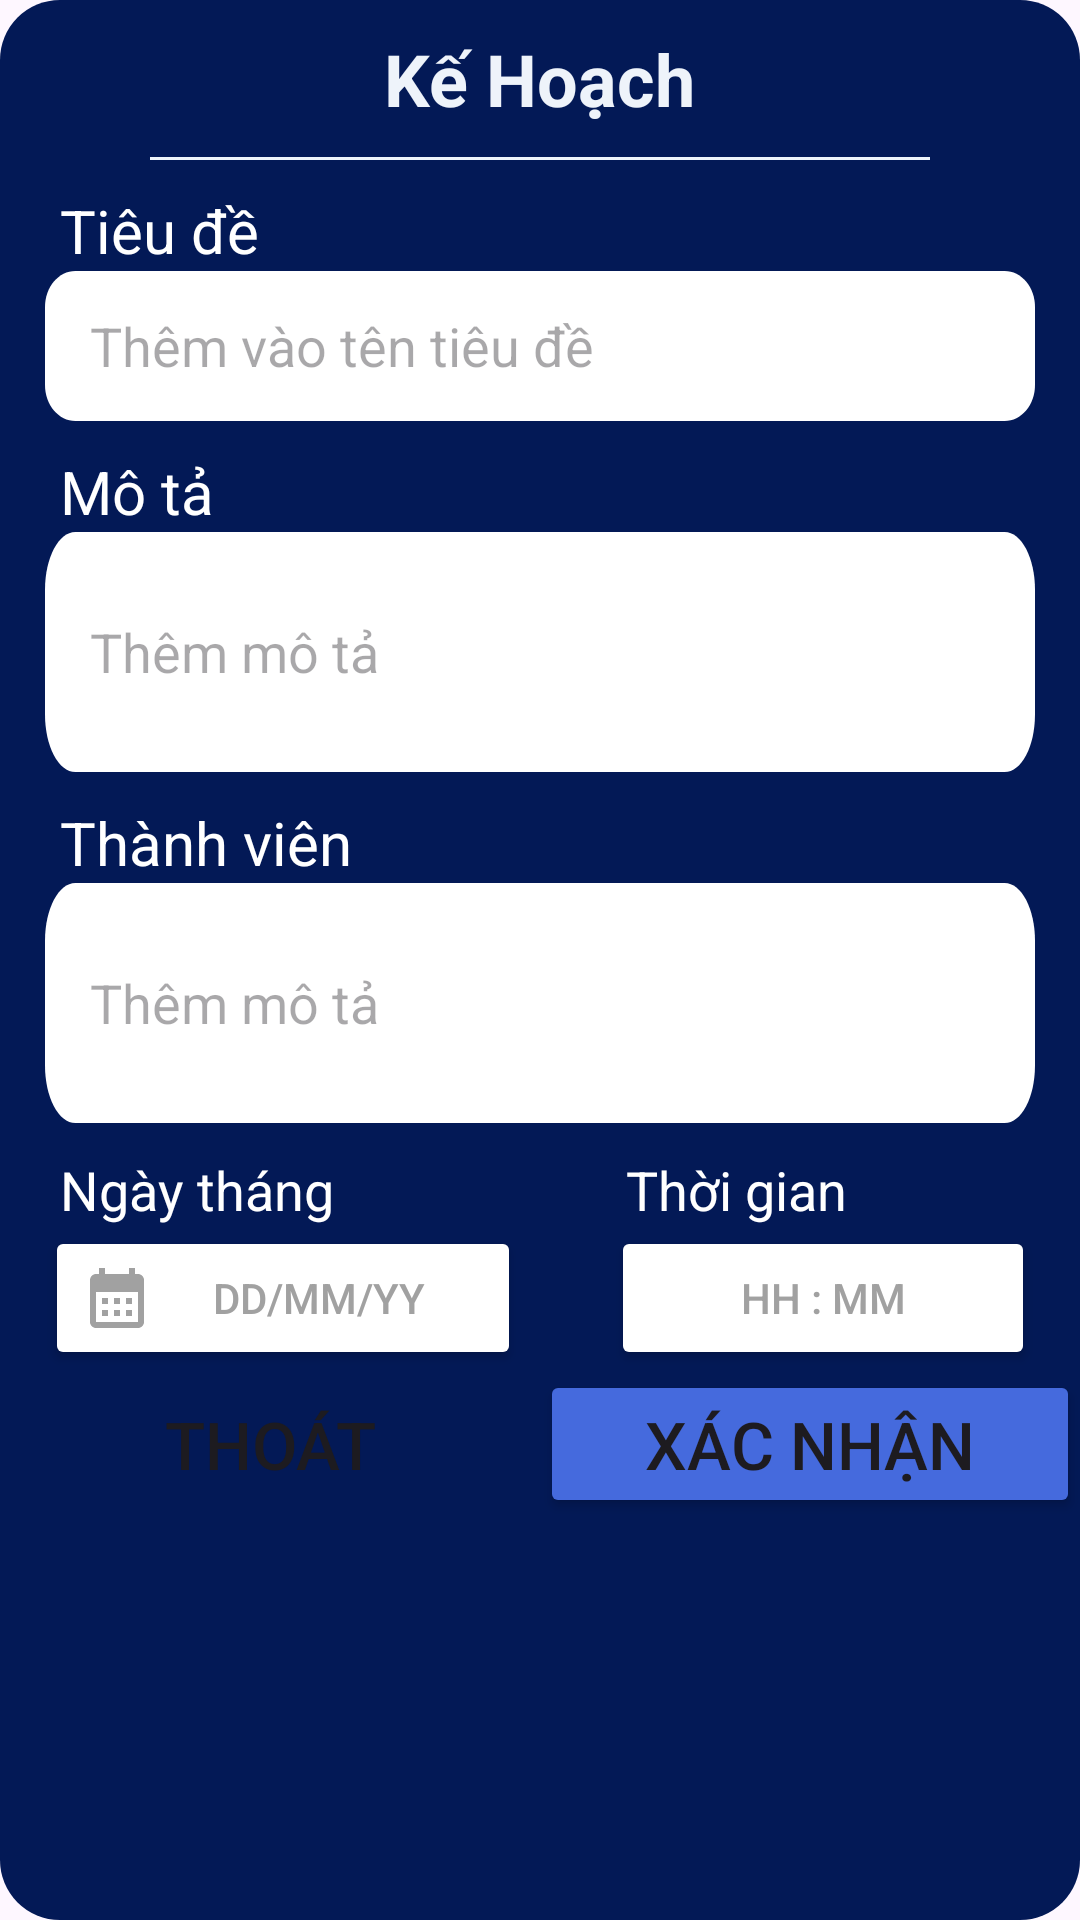

Reconstruct the res/layout file that produces this screen, plus the resources it refers to.
<!-- AndroidManifest.xml: application theme Theme.WorkSchedule -->
<!-- res/layout/dialog_event_edit_for_group.xml -->
<?xml version="1.0" encoding="utf-8"?>
<LinearLayout
    xmlns:android="http://schemas.android.com/apk/res/android"
    android:layout_width="match_parent"
    android:layout_height="wrap_content"
    android:background="@drawable/rectangle_new_plan"
    android:orientation="vertical">
    <LinearLayout
        android:layout_width="match_parent"
        android:layout_height="wrap_content"
        android:orientation="vertical">
        <TextView
            android:id="@+id/tv_new_plan_dialog"
            android:layout_width="wrap_content"
            android:layout_height="wrap_content"
            android:layout_alignParentTop="true"
            android:layout_gravity="center"
            android:layout_marginTop="@dimen/margin_basex2"
            android:textSize="24sp"
            android:textColor="#EEF3FA"
            android:textStyle="bold"
            android:text="Kế Hoạch"/>
        <LinearLayout
            android:layout_width="match_parent"
            android:layout_height="1dp"
            android:background="#EEF3FA"
            android:layout_marginTop="@dimen/margin_basex2"
            android:layout_marginHorizontal="@dimen/margin_basex10" />
        <TextView
            android:layout_width="wrap_content"
            android:layout_height="wrap_content"
            android:layout_marginTop="@dimen/margin_basex2"
            android:layout_marginLeft="@dimen/margin_basex4"
            android:text="Tiêu đề"
            android:textSize="20sp"
            android:textAlignment="center"
            android:textColor="@color/white"/>

        <EditText
            android:id="@+id/et_group_plan_name"
            android:layout_width="match_parent"
            android:layout_height="wrap_content"
            android:layout_marginHorizontal="@dimen/margin_basex3"
            android:background="@drawable/rectangle_white"
            android:hint="@string/add_title"
            android:paddingHorizontal="@dimen/margin_basex3"/>

        <TextView
            android:layout_width="wrap_content"
            android:layout_height="wrap_content"
            android:layout_marginLeft="@dimen/margin_basex4"
            android:layout_marginTop="@dimen/margin_basex2"
            android:text="@string/description"
            android:textSize="20sp"
            android:textColor="@color/white"/>
        <EditText
            android:id="@+id/et_group_description"
            android:layout_width="match_parent"
            android:layout_height="80dp"
            android:layout_marginHorizontal="@dimen/margin_basex3"
            android:background="@drawable/rectangle_white"
            android:hint="@string/add_des"
            android:paddingHorizontal="@dimen/margin_basex3"/>
        <TextView
            android:layout_width="wrap_content"
            android:layout_height="wrap_content"
            android:layout_marginLeft="@dimen/margin_basex4"
            android:layout_marginTop="@dimen/margin_basex2"
            android:text="@string/members"
            android:textSize="20sp"
            android:textColor="@color/white"/>
        <EditText
            android:id="@+id/et_task_members"
            android:layout_width="match_parent"
            android:layout_height="80dp"
            android:layout_marginHorizontal="@dimen/margin_basex3"
            android:background="@drawable/rectangle_white"
            android:hint="@string/add_des"
            android:paddingHorizontal="@dimen/margin_basex3"/>
        <RelativeLayout
            android:layout_width="wrap_content"
            android:layout_height="wrap_content"
            android:layout_marginHorizontal="@dimen/margin_basex3"/>
    </LinearLayout>

    <LinearLayout
        android:layout_width="match_parent"
        android:layout_height="wrap_content"
        android:orientation="horizontal"
        android:weightSum="2">
        <LinearLayout
            android:layout_width="wrap_content"
            android:layout_height="wrap_content"
            android:orientation="vertical"
            android:layout_weight="1">
            <TextView
                android:layout_width="wrap_content"
                android:layout_height="wrap_content"
                android:layout_marginLeft="@dimen/margin_basex4"
                android:layout_marginTop="@dimen/margin_basex2"
                android:text="@string/day_month"
                android:textSize="18sp"
                android:textColor="@color/white"/>
            <Button
                android:id="@+id/eventDateTV"
                android:layout_width="match_parent"
                android:layout_height="match_parent"
                android:backgroundTint="@color/white"
                android:layout_marginHorizontal="@dimen/margin_basex3"
                android:text="dd/mm/yy"
                android:textColor="#A1A1A1"
                android:drawableLeft="@drawable/baseline_calendar_month_24"
                android:drawableTint="#A1A1A1"/>
        </LinearLayout>
        <LinearLayout
            android:layout_width="wrap_content"
            android:layout_height="wrap_content"
            android:orientation="vertical"
            android:layout_weight="1">
            <TextView
                android:layout_width="wrap_content"
                android:layout_height="wrap_content"
                android:layout_marginLeft="@dimen/margin_basex4"
                android:layout_marginTop="@dimen/margin_basex2"
                android:text="@string/time"
                android:textSize="18sp"
                android:textColor="@color/white"/>
            <Button
                android:id="@+id/btn_eventTime"
                android:layout_width="match_parent"
                android:layout_height="match_parent"
                android:backgroundTint="@color/white"
                android:onClick="popTimePicker"
                android:layout_marginHorizontal="@dimen/margin_basex3"
                android:text="hh : mm"
                android:textColor="#A1A1A1"
                android:drawableLeft="@drawable/baseline_access_alarm_24"
                android:drawableTint="#A1A1A1"/>
        </LinearLayout>
    </LinearLayout>

    <LinearLayout
        android:layout_width="match_parent"
        android:layout_height="0dp"
        android:orientation="horizontal"
        android:weightSum="2"
        android:layout_weight="2">
        <Button
            android:id="@+id/btn_exit"
            android:layout_weight="1"
            android:layout_width="0dp"
            android:layout_height="wrap_content"
            android:background="@drawable/button"
            android:text="@string/exit"
            android:textSize="22sp"
            android:onClick="backHomeAction"/>
        <Button
            android:id="@+id/btn_xacnhan"
            android:layout_weight="1"
            android:layout_width="0dp"
            android:layout_height="wrap_content"
            android:backgroundTint="#456ADD"
            android:text="@string/confirm"
            android:textSize="22sp"/>
    </LinearLayout>
</LinearLayout>
<!-- resources referenced by this layout -->
<resources>
  <color name="white">#FFFFFF</color>
  <dimen name="margin_basex10">50dp</dimen>
  <dimen name="margin_basex2">10dp</dimen>
  <dimen name="margin_basex3">15dp</dimen>
  <dimen name="margin_basex4">20dp</dimen>
  <!-- drawable baseline_calendar_month_24 (drawable) -->
  <vector android:height="24dp" android:tint="#000000"
      android:viewportHeight="24" android:viewportWidth="24"
      android:width="24dp" xmlns:android="http://schemas.android.com/apk/res/android">
      <path android:fillColor="@android:color/white"
          android:pathData="M19,4h-1V2h-2v2H8V2H6v2H5C3.89,4 3.01,4.9 3.01,6L3,20c0,1.1 0.89,2 2,2h14c1.1,0 2,-0.9 2,-2V6C21,4.9 20.1,4 19,4zM19,20H5V10h14V20zM9,14H7v-2h2V14zM13,14h-2v-2h2V14zM17,14h-2v-2h2V14zM9,18H7v-2h2V18zM13,18h-2v-2h2V18zM17,18h-2v-2h2V18z"/>
  </vector>
  <!-- drawable button (drawable) -->
  <?xml version="1.0" encoding="utf-8"?>
  <shape xmlns:android="http://schemas.android.com/apk/res/android"
      android:shape="rectangle">
      <gradient/>
  </shape>
  <!-- drawable rectangle_new_plan (drawable) -->
  <?xml version="1.0" encoding="utf-8"?>
  <shape
      xmlns:android="http://schemas.android.com/apk/res/android"
      android:width="430dp"
      android:height="660dp"
      android:viewportWidth="430"
      android:viewportHeight="660">
      <solid android:color="@color/dark_blue"/>
      <corners android:radius="@dimen/margin_basex4"/>
  </shape>
  <!-- drawable rectangle_white (drawable) -->
  <?xml version="1.0" encoding="utf-8"?>
  <vector
      xmlns:android="http://schemas.android.com/apk/res/android"
      xmlns:aapt="http://schemas.android.com/aapt"
      android:width="391dp"
      android:height="50dp"
      android:viewportWidth="391"
      android:viewportHeight="50"
      >
      <group>
          <clip-path
              android:pathData="M12 0H379C385.627 0 391 5.37258 391 12V38C391 44.6274 385.627 50 379 50H12C5.37258 50 0 44.6274 0 38V12C0 5.37258 5.37258 0 12 0Z"
              />
          <path
              android:pathData="M0 0V50H391V0"
              android:fillColor="#FFFFFF"
              />
      </group>
  </vector>
  <string name="add_des">Thêm mô tả</string>
  <string name="add_title">Thêm vào tên tiêu đề</string>
  <string name="confirm">Xác nhận</string>
  <string name="day_month">Ngày tháng</string>
  <string name="description">Mô tả</string>
  <string name="exit">Thoát</string>
  <string name="members">Thành viên</string>
  <string name="time">Thời gian</string>
  <style name="Theme.WorkSchedule" parent="Base.Theme.WorkSchedule" />
  <color name="dark_blue">#031956</color>
  <style name="Base.Theme.WorkSchedule" parent="Theme.Material3.DayNight.NoActionBar">
          
          
          <item name="android:statusBarColor" tools:targetApi="1">@color/main_background_color</item>
          <item name="android:navigationBarColor">@color/main_background_color</item>
      </style>
  <color name="main_background_color">#04247C</color>
</resources>
